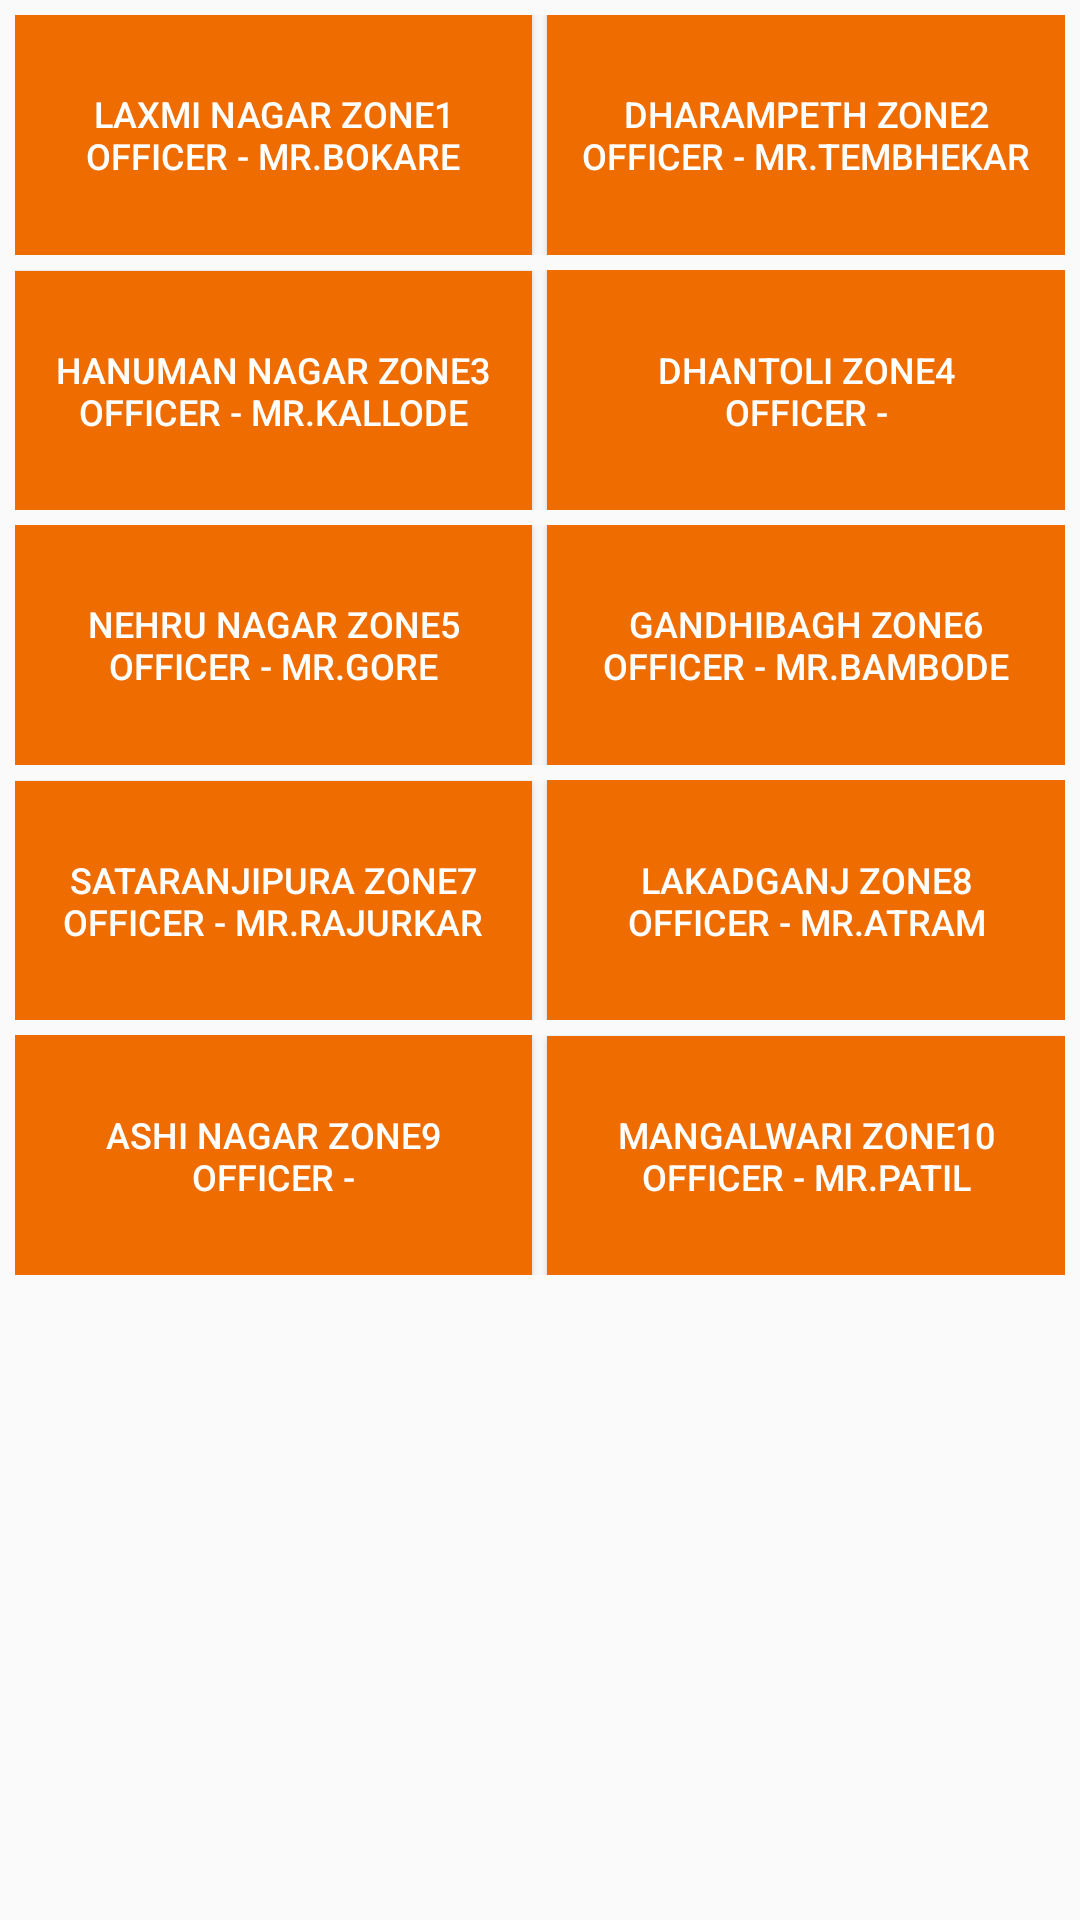

Android layout source for this screen:
<!-- AndroidManifest.xml: application theme AppTheme -->
<!-- res/layout/fragment_tab3.xml -->
<FrameLayout xmlns:android="http://schemas.android.com/apk/res/android"
    xmlns:tools="http://schemas.android.com/tools"
    android:layout_width="match_parent"
    android:layout_height="match_parent"
    android:orientation="vertical"
    tools:context="layout.tab3"

    >

    <LinearLayout
        android:layout_width="match_parent"
        android:layout_height="wrap_content"
        android:layout_margin="5dp"
        android:layout_weight="1"
        android:orientation="horizontal">

        <Button
            android:id="@+id/btn_1"
            style="@style/Widget.AppCompat.Button.Colored"
            android:layout_width="0dip"
            android:layout_height="80dp"
            android:layout_marginRight="5dp"
            android:layout_weight="1"
            android:background="#ef6c00"
            android:onClick="z1"

            android:padding="8dp"
            android:text="LAXMI NAGAR ZONE1 OFFICER - MR.BOKARE"
            android:textColorLink="@color/common_google_signin_btn_text_dark_disabled"
            android:textSize="12sp" />  

        <Button
            android:id="@+id/btn_2"
            style="@style/Widget.AppCompat.Button.Colored"
            android:layout_width="0dip"
            android:layout_height="80dp"


            android:layout_weight="1"
            android:background="#ef6c00"
            android:onClick="z2"
            android:padding="8dp"
            android:text="DHARAMPETH ZONE2 OFFICER - MR.TEMBHEKAR"
            android:textColorLink="?android:attr/colorPrimary"
            android:textSize="12sp" />  


    </LinearLayout>


    <LinearLayout
        android:layout_width="match_parent"
        android:layout_height="wrap_content"
        android:layout_marginLeft="5dp"
        android:layout_marginRight="5dp"
        android:layout_marginTop="90dp"
        android:layout_weight="1"
        android:orientation="horizontal">

        <Button
            android:id="@+id/btn_3"

            style="@style/Widget.AppCompat.Button.Colored"
            android:layout_width="0dip"
            android:layout_height="80dp"
            android:layout_marginRight="5dp"
            android:layout_weight="1"


            android:background="#ef6c00"
            android:onClick="z3"
            android:padding="8dp"
            android:text="HANUMAN NAGAR ZONE3 OFFICER - MR.KALLODE"
            android:textColorLink="?android:attr/colorPrimary"
            android:textSize="12sp" /> 

        <Button

            android:id="@+id/btn_4"
            style="@style/Widget.AppCompat.Button.Colored"
            android:layout_width="0dip"
            android:layout_height="80dp"
            android:layout_weight="1"
            android:background="#ef6c00"

            android:onClick="z4"
            android:padding="25dp"
            android:text="DHANTOLI ZONE4 OFFICER - MR.GAIKWAD"
            android:textColorLink="?android:attr/colorPrimary"
            android:textSize="12sp" /> 


    </LinearLayout>

    <LinearLayout
        android:layout_width="match_parent"
        android:layout_height="wrap_content"
        android:layout_marginLeft="5dp"
        android:layout_marginRight="5dp"
        android:layout_marginTop="175dp"
        android:layout_weight="1"
        android:orientation="horizontal">

        <Button
            android:id="@+id/btn_5"
            style="@style/Widget.AppCompat.Button.Colored"
            android:layout_width="0dip"
            android:layout_height="80dp"
            android:layout_marginRight="5dp"

            android:layout_weight="1"
            android:background="#ef6c00"
            android:onClick="z5"
            android:padding="8dp"
            android:text="NEHRU NAGAR ZONE5 OFFICER - MR.GORE"
            android:textColorLink="?android:attr/colorPrimary"
            android:textSize="12sp" /> 

        <Button
            android:id="@+id/btn_6"
            style="@style/Widget.AppCompat.Button.Colored"
            android:layout_width="0dip"
            android:layout_height="80dp"
            android:layout_weight="1"
            android:background="#ef6c00"
            android:onClick="z6"

            android:padding="8dp"
            android:text="GANDHIBAGH ZONE6 OFFICER - MR.BAMBODE"
            android:textColorLink="?android:attr/colorPrimary"
            android:textSize="12sp" /> 


    </LinearLayout>

    <LinearLayout
        android:layout_width="match_parent"
        android:layout_height="wrap_content"
        android:layout_marginLeft="5dp"
        android:layout_marginRight="5dp"
        android:layout_marginTop="260dp"
        android:layout_weight="1"
        android:orientation="horizontal">

        <Button
            android:id="@+id/btn_7"
            style="@style/Widget.AppCompat.Button.Colored"
            android:layout_width="0dip"
            android:layout_height="80dp"
            android:layout_marginRight="5dp"
            android:layout_weight="1"
            android:background="#ef6c00"

            android:onClick="z7"
            android:text="SATARANJIPURA ZONE7 OFFICER - MR.RAJURKAR"
            android:textColorLink="?android:attr/colorPrimary"
            android:textSize="12sp" /> 

        <Button
            android:id="@+id/btn_8"
            style="@style/Widget.AppCompat.Button.Colored"
            android:layout_width="0dip"
            android:layout_height="80dp"
            android:layout_weight="1"
            android:background="#ef6c00"
            android:onClick="z8"
            android:padding="25dp"

            android:text="LAKADGANJ ZONE8 OFFICER - MR.ATRAM"
            android:textColorLink="?android:attr/colorPrimary"
            android:textSize="12sp" /> 


    </LinearLayout>

    <LinearLayout
        android:layout_width="match_parent"
        android:layout_height="wrap_content"
        android:layout_marginLeft="5dp"
        android:layout_marginRight="5dp"
        android:layout_marginTop="345dp"
        android:layout_weight="1"
        android:orientation="horizontal">

        <Button
            android:id="@+id/btn_9"
            style="@style/Widget.AppCompat.Button.Colored"
            android:layout_width="0dip"
            android:layout_height="80dp"
            android:layout_marginRight="5dp"
            android:layout_weight="1"
            android:background="#ef6c00"
            android:onClick="z9"

            android:padding="25dp"
            android:text="ASHI NAGAR ZONe9 OFFICER - MR.RANGARI"
            android:textColorLink="?android:attr/colorPrimary"
            android:textSize="12sp" />  

        <Button
            android:id="@+id/btn_10"
            style="@style/Widget.AppCompat.Button.Colored"
            android:layout_width="0dip"
            android:layout_height="80dp"
            android:layout_weight="1"
            android:background="#ef6c00"
            android:onClick="z10"
            android:padding="8dp"

            android:text="MANGALWARI ZONE10 OFFICER - MR.PATIL"
            android:textColorLink="?android:attr/colorPrimary"
            android:textSize="12sp" />    


    </LinearLayout>









</FrameLayout>
<!-- resources referenced by this layout -->
<resources>
  <style name="AppTheme" parent="Theme.AppCompat.Light.NoActionBar">
          
          <item name="colorPrimary">#ef6c00</item>
          <item name="colorPrimaryDark">#e65100</item>
          <item name="colorAccent">#e65100</item>
  
  
  
      </style>
</resources>
